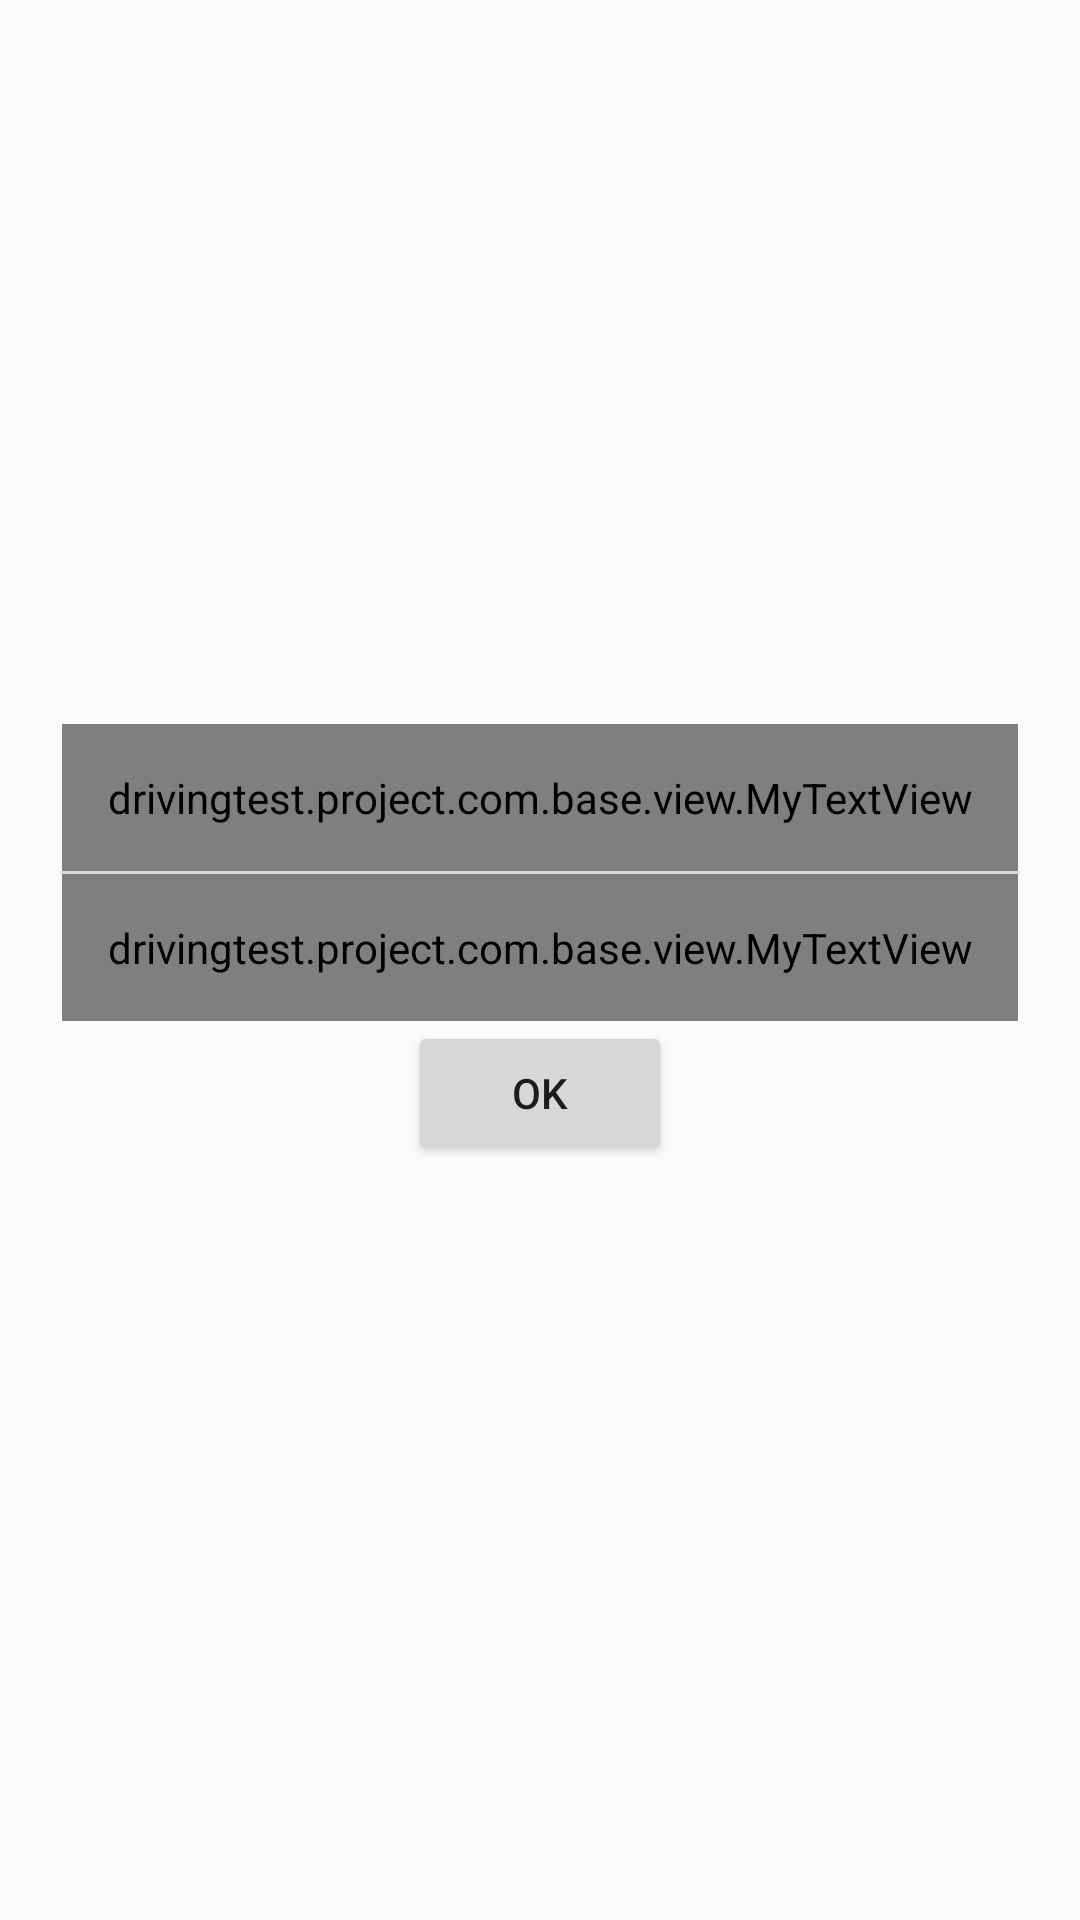

Layout XML and referenced resources for this Android screen:
<!-- AndroidManifest.xml: application theme AppTheme -->
<!-- res/layout/alert_dialog.xml -->
<?xml version="1.0" encoding="utf-8"?>
<LinearLayout xmlns:android="http://schemas.android.com/apk/res/android"
    android:layout_width="wrap_content"
    android:orientation="vertical"
    android:background="@drawable/item_bg"
    android:gravity="center"
    android:layout_height="wrap_content">

    <drivingtest.project.com.base.view.MyTextView
        android:id="@+id/myTextViewTitle"
        style="@style/AppText.Orange"
        android:textStyle="bold"
        android:layout_gravity="center"
        android:layout_marginTop="5dp"
        android:padding="15dp"
        android:layout_width="wrap_content"
        android:layout_height="wrap_content"
        android:text="drivingtest.project.com.base.view.MyTextView" />


    <FrameLayout
        android:id="@+id/layoutDivider"
        android:layout_marginLeft="20dp"
        android:layout_marginRight="20dp"
        android:layout_width="match_parent"
        android:background="@color/appGray"
        android:layout_height="1dp">

    </FrameLayout>

    <drivingtest.project.com.base.view.MyTextView
        android:id="@+id/myTextView"
        style="@style/AppText"
        android:textStyle="bold"
        android:gravity="center"
        android:layout_gravity="center"
        android:padding="15dp"
        android:layout_width="wrap_content"
        android:layout_height="wrap_content"
        android:text="drivingtest.project.com.base.view.MyTextView" />

    <Button
        android:id="@+id/btnOk"
        android:layout_marginBottom="15dp"
        android:layout_width="wrap_content"
        android:layout_height="wrap_content"
        android:text="OK" />
</LinearLayout>
<!-- resources referenced by this layout -->
<resources>
  <color name="appGray">#D7DDDF</color>
  <!-- drawable item_bg (drawable) -->
  <?xml version="1.0" encoding="UTF-8"?>
  <shape xmlns:android="http://schemas.android.com/apk/res/android">
      <solid android:color="@color/appWhite"/>
      <corners android:radius="5dp"/>
      <padding android:left="0dp" android:top="0dp" android:right="0dp" android:bottom="0dp" />
  </shape>
  <style name="AppText" parent="@android:style/TextAppearance.Medium">
          <item name="android:textColor">@color/appDarkGray</item>
      </style>
  <style name="AppText.Orange" parent="@android:style/TextAppearance.Medium">
          <item name="android:textColor">@color/appDarkOrange</item>
      </style>
  <style name="AppTheme" parent="Theme.AppCompat.Light.DarkActionBar">
          
          <item name="colorPrimary">@color/colorPrimary</item>
          <item name="colorPrimaryDark">@color/colorPrimaryDark</item>
          <item name="colorAccent">@color/colorAccent</item>
      </style>
  <color name="appWhite">#FAFBFB</color>
  <color name="appDarkGray">#4A4C53</color>
  <color name="appDarkOrange">#D16A1C</color>
  <color name="colorPrimary">#3F51B5</color>
  <color name="colorPrimaryDark">#303F9F</color>
  <color name="colorAccent">#FF4081</color>
</resources>
